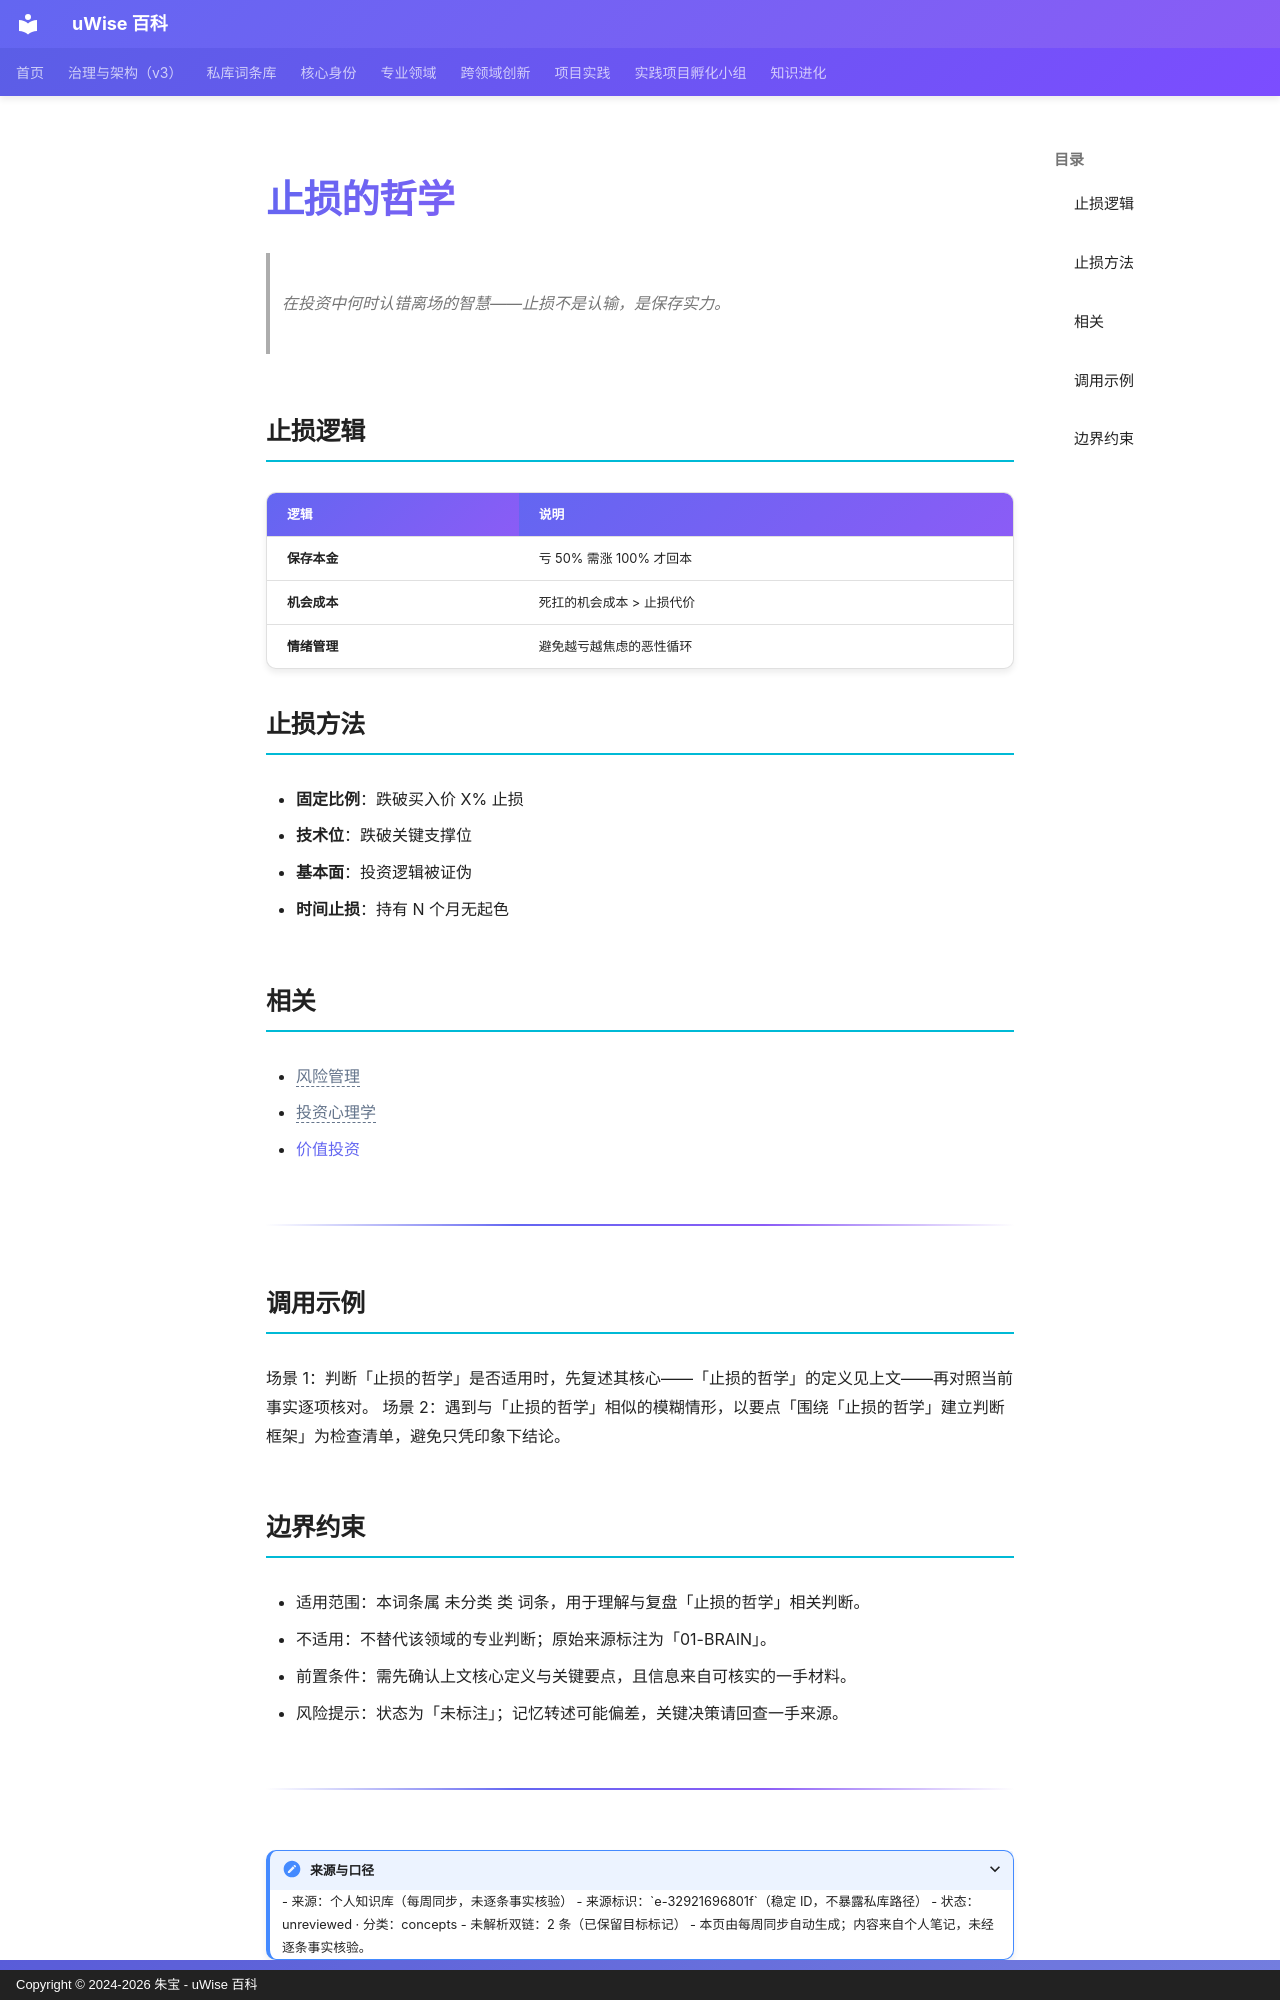

repository: zhubao315/uWise · page: vault-encyclopedia/md-32921696/index.html · generator: mkdocs · copyright: Copyright © 2024-2026 朱宝 - uWise 百科

---
title: "止损的哲学"
description: "在投资中何时认错离场的智慧——止损不是认输，是保存实力。"
---

# 止损的哲学

> 在投资中何时认错离场的智慧——止损不是认输，是保存实力。

## 止损逻辑

| 逻辑 | 说明 |
|------|------|
| **保存本金** | 亏 50% 需涨 100% 才回本 |
| **机会成本** | 死扛的机会成本 > 止损代价 |
| **情绪管理** | 避免越亏越焦虑的恶性循环 |

## 止损方法

- **固定比例**：跌破买入价 X% 止损
- **技术位**：跌破关键支撑位
- **基本面**：投资逻辑被证伪
- **时间止损**：持有 N 个月无起色

## 相关

- <span class="uw-unresolved" data-target="风险管理" title="未解析的双链目标：风险管理">风险管理</span>
- <span class="uw-unresolved" data-target="投资心理学" title="未解析的双链目标：投资心理学">投资心理学</span>
- [价值投资](../md-d5f5a7c9/)

---

## 调用示例

场景 1：判断「止损的哲学」是否适用时，先复述其核心——「止损的哲学」的定义见上文——再对照当前事实逐项核对。
场景 2：遇到与「止损的哲学」相似的模糊情形，以要点「围绕「止损的哲学」建立判断框架」为检查清单，避免只凭印象下结论。
